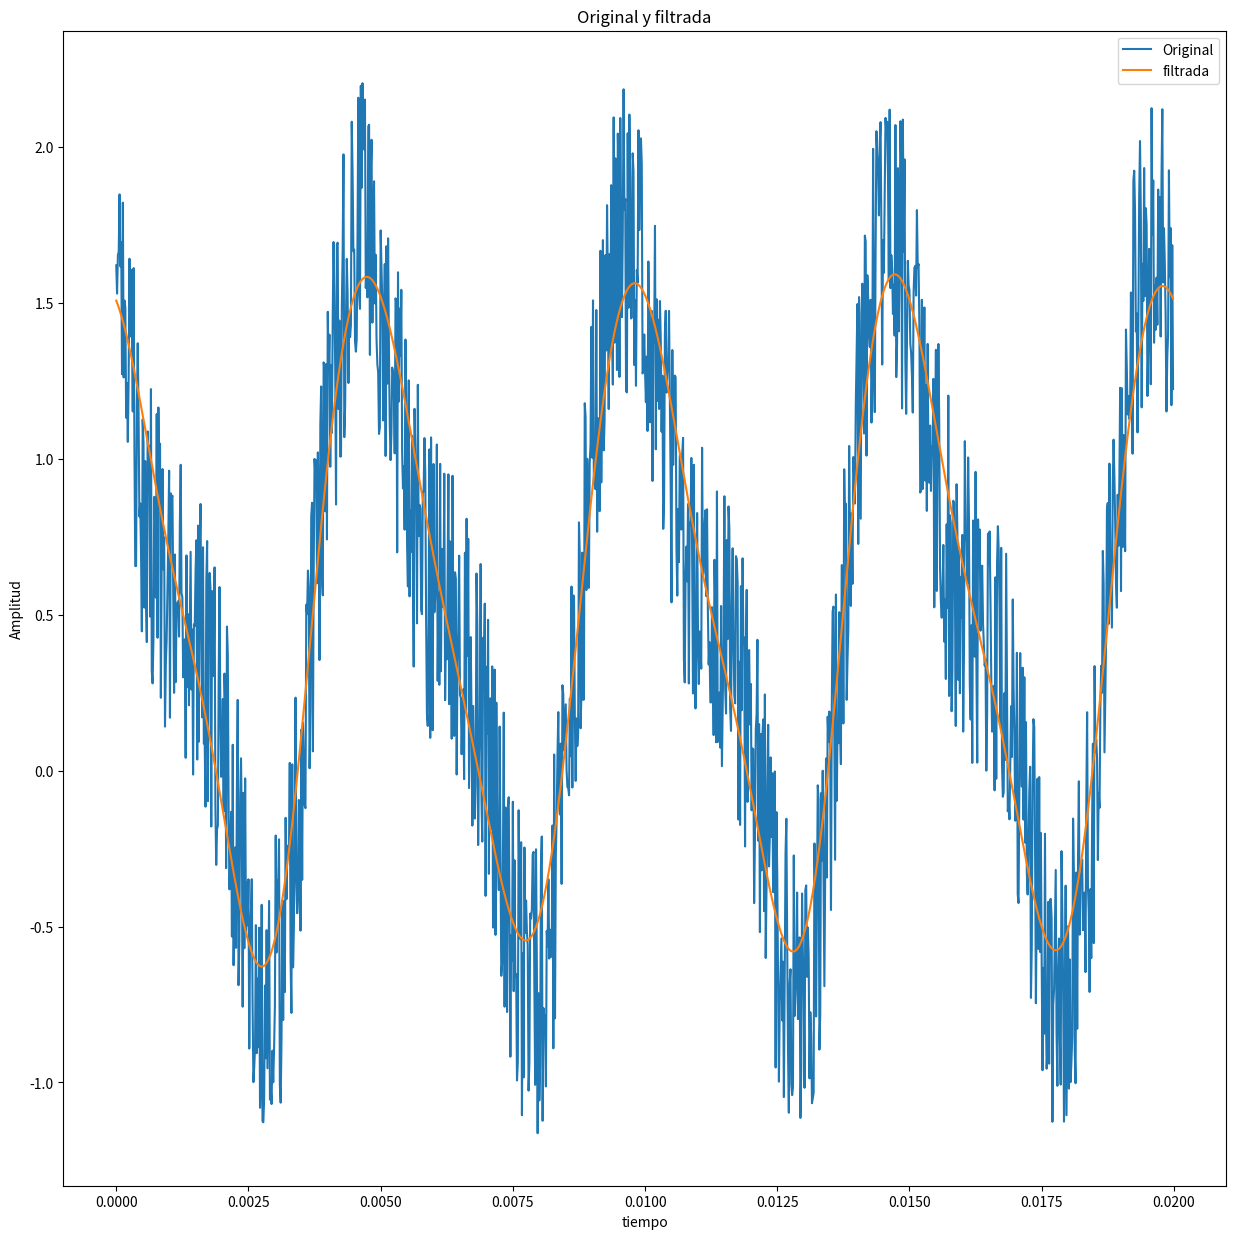

The matplotlib source for this figure:
# Tiene una serie de tiempo, donde los datos de tiempo estan almacenados en un arreglo t y los datos de amplitud en un arreglo amp.
#1) Usando los paquetes de scipy de la transformada de Fourier, haga un FILTRO de la senial que elimine las frecuencias mayores a 1000Hz en las senial original.
#2) Haga una grafica de la senial original y la senial filtarada y guardela SIN MOSTRARLA en filtro.pdf
import numpy as np
import matplotlib
matplotlib.use('Agg')
import matplotlib.pyplot as plt
from scipy.fftpack import fft, fftfreq, ifft

n = 1280 # number of point in the whole interval
f = 200.0 #  frequency in Hz
dt = 1 / (f * 320 ) #320 samples per unit frequency
t = np.linspace( 0, (n-1)*dt, n)
amp = np.cos(2 * np.pi * f * t) - 0.4 * np.sin(2 * np.pi * (2*f) * t ) + np.random.random(n)
#print (amp)
TransformadaAmp= np.fft.fft(amp)
#print (TransformadaAmp)
freq= np.fft.fftfreq(len(TransformadaAmp))*f
#print (max(freq))

# SU FILTRO
filtro=[]
for i in range(len(TransformadaAmp)):
    if(freq[i]>2 or freq[i]<-1):
        filtro.append(0)
    else:
        filtro.append(TransformadaAmp[i])
#print (filtro)
    
inversa= np.real(np.fft.ifft(filtro))
#print (inversa)
# SU GRAFICA
plt.figure(figsize=(15,15))
plt.plot(t,amp,label="Original")
plt.plot(t,inversa,label= "filtrada")
plt.xlabel("tiempo")
plt.ylabel("Amplitud")
plt.title("Original y filtrada")
plt.legend()
plt.savefig("filtro.pdf")

# Puede usar los siguientes paquetes:
#from scipy.fftpack import fft, fftfreq, ifft

